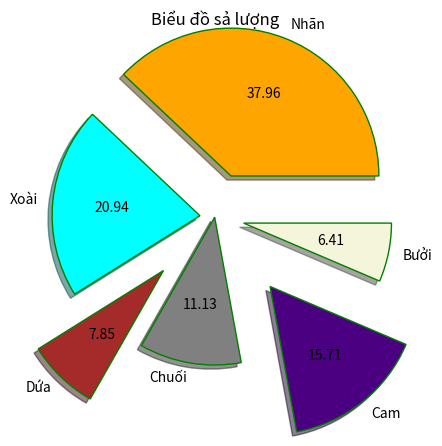

Reproduce this figure in Python.
import matplotlib.pyplot as mp
import numpy as np
lable =["Nhãn", "Xoài", "Dứa", "Chuối", "Cam", "Bưởi"]
data = np.array([5800, 3200, 1200, 1700, 2400, 980])
explode = [0.3, 0.1, 0.5, 0, 0.6, 0.2]
color  =("orange", "cyan", "brown", "grey", "indigo", "beige")
wp = {"linewidth": 1, "edgecolor": "green"}
mp.title("Biểu đồ sả lượng")
mp.pie(data, labels=lable, explode=explode, colors=color, wedgeprops=wp, shadow=True, autopct="%.2f")
mp.show()